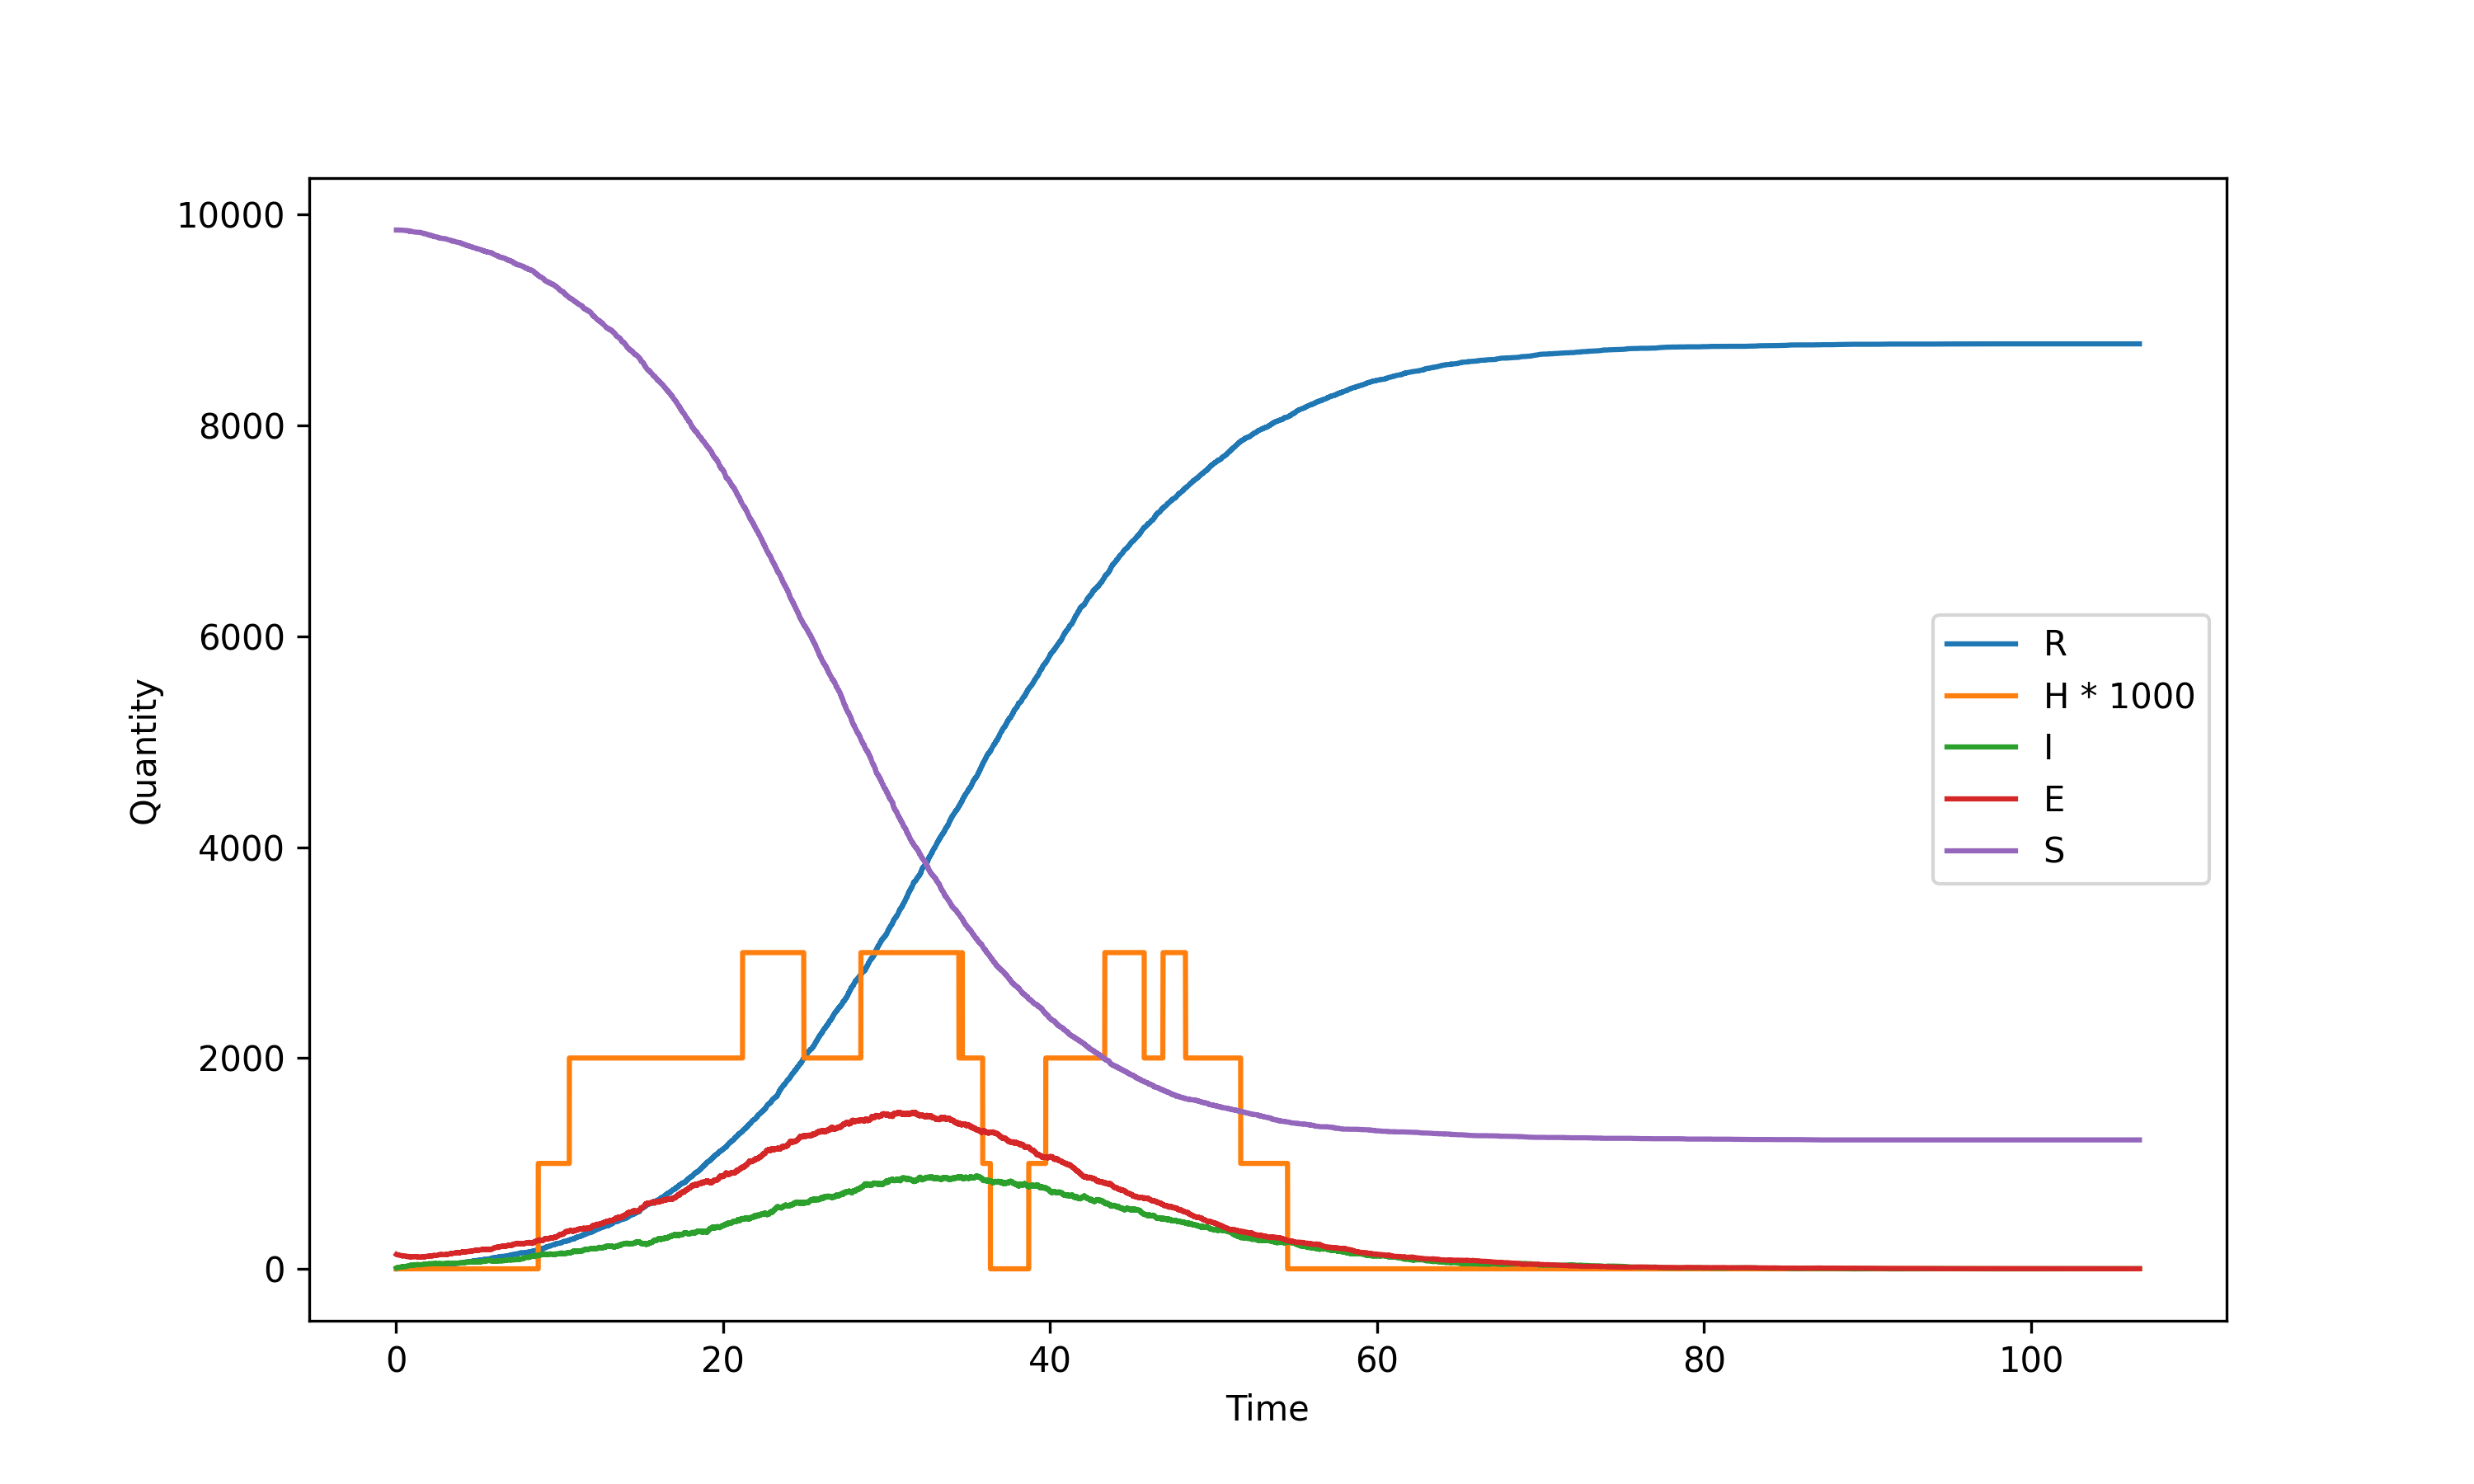

Data behind this chart, as committed beside it:
R, H, I, E, S, Time
0, 0, 9, 136, 9855, 0.02873
0, 0, 10, 135, 9855, 0.03919
0, 0, 11, 134, 9855, 0.04625
0, 0, 12, 133, 9855, 0.122
0, 0, 13, 132, 9855, 0.1242
0, 0, 14, 131, 9855, 0.1513
0, 0, 15, 130, 9855, 0.1586
1, 0, 14, 130, 9855, 0.1936
1, 0, 15, 129, 9855, 0.2055
1, 0, 15, 130, 9854, 0.2093
2, 0, 14, 130, 9854, 0.2171
2, 0, 15, 129, 9854, 0.2541
2, 0, 16, 128, 9854, 0.2699
2, 0, 17, 127, 9854, 0.2886
2, 0, 18, 126, 9854, 0.3654
2, 0, 19, 125, 9854, 0.3765
2, 0, 20, 124, 9854, 0.3785
2, 0, 21, 123, 9854, 0.3786
3, 0, 20, 123, 9854, 0.3824
4, 0, 19, 123, 9854, 0.3845
4, 0, 20, 122, 9854, 0.3888
4, 0, 20, 123, 9853, 0.4155
4, 0, 21, 122, 9853, 0.4161
4, 0, 21, 123, 9852, 0.4493
5, 0, 20, 123, 9852, 0.4537
5, 0, 21, 122, 9852, 0.4901
6, 0, 20, 122, 9852, 0.5424
6, 0, 20, 123, 9851, 0.566
6, 0, 20, 124, 9850, 0.5723
6, 0, 21, 123, 9850, 0.5796
6, 0, 22, 122, 9850, 0.6025
7, 0, 21, 122, 9850, 0.6127
7, 0, 22, 121, 9850, 0.6143
7, 0, 23, 120, 9850, 0.6182
7, 0, 24, 119, 9850, 0.6241
8, 0, 23, 119, 9850, 0.6478
8, 0, 24, 118, 9850, 0.6497
8, 0, 25, 117, 9850, 0.6804
9, 0, 24, 117, 9850, 0.6829
9, 0, 25, 116, 9850, 0.6932
9, 0, 26, 115, 9850, 0.697
9, 0, 26, 116, 9849, 0.7032
9, 0, 27, 115, 9849, 0.7044
9, 0, 27, 116, 9848, 0.7079
9, 0, 28, 115, 9848, 0.7564
9, 0, 28, 116, 9847, 0.7631
9, 0, 28, 117, 9846, 0.7778
9, 0, 28, 118, 9845, 0.7804
9, 0, 29, 117, 9845, 0.7846
9, 0, 30, 116, 9845, 0.8206
9, 0, 30, 117, 9844, 0.8229
9, 0, 31, 116, 9844, 0.836
9, 0, 32, 115, 9844, 0.8428
9, 0, 32, 116, 9843, 0.8448
9, 0, 33, 115, 9843, 0.8655
9, 0, 33, 116, 9842, 0.8717
9, 0, 34, 115, 9842, 0.8891
9, 0, 35, 114, 9842, 0.8897
9, 0, 36, 113, 9842, 0.935
9, 0, 36, 114, 9841, 0.936
... 26,124 more rows
